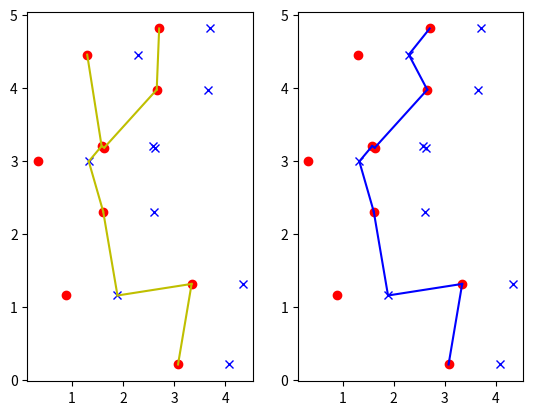

Source code (Python):
'''
Created on Jul 27, 2012

[redacted]
'''
import numpy.random as rd
import matplotlib.pyplot as pp
import numpy

class point:
    def __init__(self, x, y):
        self.x = x
        self.y = y
    def distance2(self, p):
        return ((self.x - p.x) ** 2 + (self.y - p.y) ** 2) ** 0.5
    def plot(self, marker):
        pp.plot(self.x, self.y, marker)
    def pair_dis2(self, pr):
        if self.distance2(pr.ps[0]) < self.distance2(pr.ps[1]):
            edge = self, pr.ps[0]
            return self.distance2(pr.ps[0]), edge
        else:
            edge = self, pr.ps[1]
            return self.distance2(pr.ps[1]), edge

class pair:
    def __init__(self, lp, rp):
        self.ps = [lp, rp]
    def dis2(self, pair2):
        buffer = float('inf')
        for p1 in self.ps:
            for p2 in pair2.ps:
                if p1.distance2(p2) < buffer:
                    buffer = p1.distance2(p2)
                    twoend = p1, p2
        return buffer,twoend
    def plot(self, m1, m2):
        lp, rp = self.ps
        lp.plot(m1)
        rp.plot(m2)
    
def point_generator(n = 10, bound = 5.0):
    plist = []
    for i in range(n):
        plist.append(point(rd.ranf() * bound, rd.ranf() * bound))
    return plist

def prim(pl):
    connected = [0]
    dis = list(range(1, len(pl)))
    edges = []
    sum = 0
    while len(connected) < len(pl):
        shortest = float('inf')
        for i in connected:
            for j in dis:
                l = pl[i].distance2(pl[j])
                if l < shortest:
                    shortest = l
                    edge = pl[i],pl[j]
                    idx = i,j
        sum += shortest
        connected.append(idx[1])
        dis.remove(idx[1])
        edges.append(edge)
    return edges, sum

def draw_prim(pl, edges):
    pp.figure()
    #pp.subplot(1,3,1)
    for point in pl:
        point.plot('ro')
    for p,q in edges:
        xs = [p.x, q.x]
        ys = [p.y, q.y]
        pp.plot(xs, ys, 'y-', alpha = 1)
    pp.show()


def pair_generator(n = 10, bound = 5.0):
    pl = point_generator(n, bound)
    pairlist = [pair(p, point((p.x + 1.0), p.y)) for p in pl]
    return pairlist
    
def pair_prim(pl):
    b = float('inf')
    for i in range(len(pl)):
        for j in range(len(pl)):
            if i != j:
                dis, twoend = pl[i].dis2(pl[j])
                if dis < b:
                    b = dis
                    edge = twoend
                    connected = [i, j]
    sum = b
    edges = [edge]
    tree = list(edge)
    dis = list(range(len(pl)))
    dis.remove(connected[0])
    dis.remove(connected[1])
    
    while len(connected) < len(pl):
        b = float('inf')
        for p in tree:
            for pridx in dis:
                l, edge = p.pair_dis2(pl[pridx])
                if l < b:
                    b = l
                    opt_edge = edge
                    opt_idx = pridx
        sum += b
        tree.append(opt_edge[1])
        edges.append(opt_edge)
        dis.remove(opt_idx)
        connected.append(opt_idx)
    return edges, sum


def draw_pair_prim(prl, edges, opt_e, ifg):

    if ifg:
        '''plot the first half graph'''
        pp.figure()
        pp.subplot(121)
        for pr in prl:
            pr.plot('ro', 'bx')
        
        for e in edges:
            p, q = e
            xs = [p.x, q.x]
            ys = [p.y, q.y]
            pp.plot(xs, ys, 'y-', alpha = 1)
        '''plot the second half graph'''
        pp.subplot(122)
        for pr in prl:
            pr.plot('ro', 'bx')
        for e in opt_e:
            p, q = e
            xs = [p.x, q.x]
            ys = [p.y, q.y]
            pp.plot(xs, ys, 'b-', alpha = 1)       
        pp.show()
    else:
        pp.figure()
        #pp.subplot(121)
        for pr in prl:
            pr.plot('ro', 'bx')
        
        for e in edges:
            p, q = e
            xs = [p.x, q.x]
            ys = [p.y, q.y]
            pp.plot(xs, ys, 'y-', alpha = 1)
#        '''plot the second half graph'''
#        pp.subplot(122)
#        for pr in prl:
#            pr.plot('ro', 'bx')
        for e in opt_e:
            p, q = e
            xs = [p.x, q.x]
            ys = [p.y, q.y]
            pp.plot(xs, ys, 'b-', alpha = 1)       
        pp.show()

def brute_opt_prim(prl):
    opt_sum = float('inf')
    for i in range(2 ** len(prl) - 1):
        key = str(bin(i))[2:]
        key = '0'*(len(prl) - len(key)) + key
        pl = []
        for j in range(len(prl)):
            pl.append(prl[j].ps[int(key[j])])
        edges, sum = prim(pl)
        if sum < opt_sum:
            opt_edges, opt_sum = edges, sum
    return opt_edges, opt_sum
                        
def main_prim():
    pl = point_generator(20)
    edges, sum = prim(pl)
    draw_prim(pl, edges)
    
def main_pair(np, ifg):
    prl = pair_generator(np)
    edges, sum = pair_prim(prl)
    opt_edges, sum2 = brute_opt_prim(prl)
    print(sum/sum2)
    
    draw_pair_prim(prl, edges, opt_edges, ifg)

#def main_opt(n):
#    prl = pair_generator(n)
#    edges, sum1 = pair_prim(prl)
#    opt_edges, sum2 = brute_opt_prim(prl)
#    return sum1/sum2
#def opt_test(n, np):
#    worst = 0
#    for i in range(n):
#        ratio = main_opt(np)
#        if ratio > worst:
#            worst = ratio
#    print(worst)

main_pair(10, True)
    
 
        